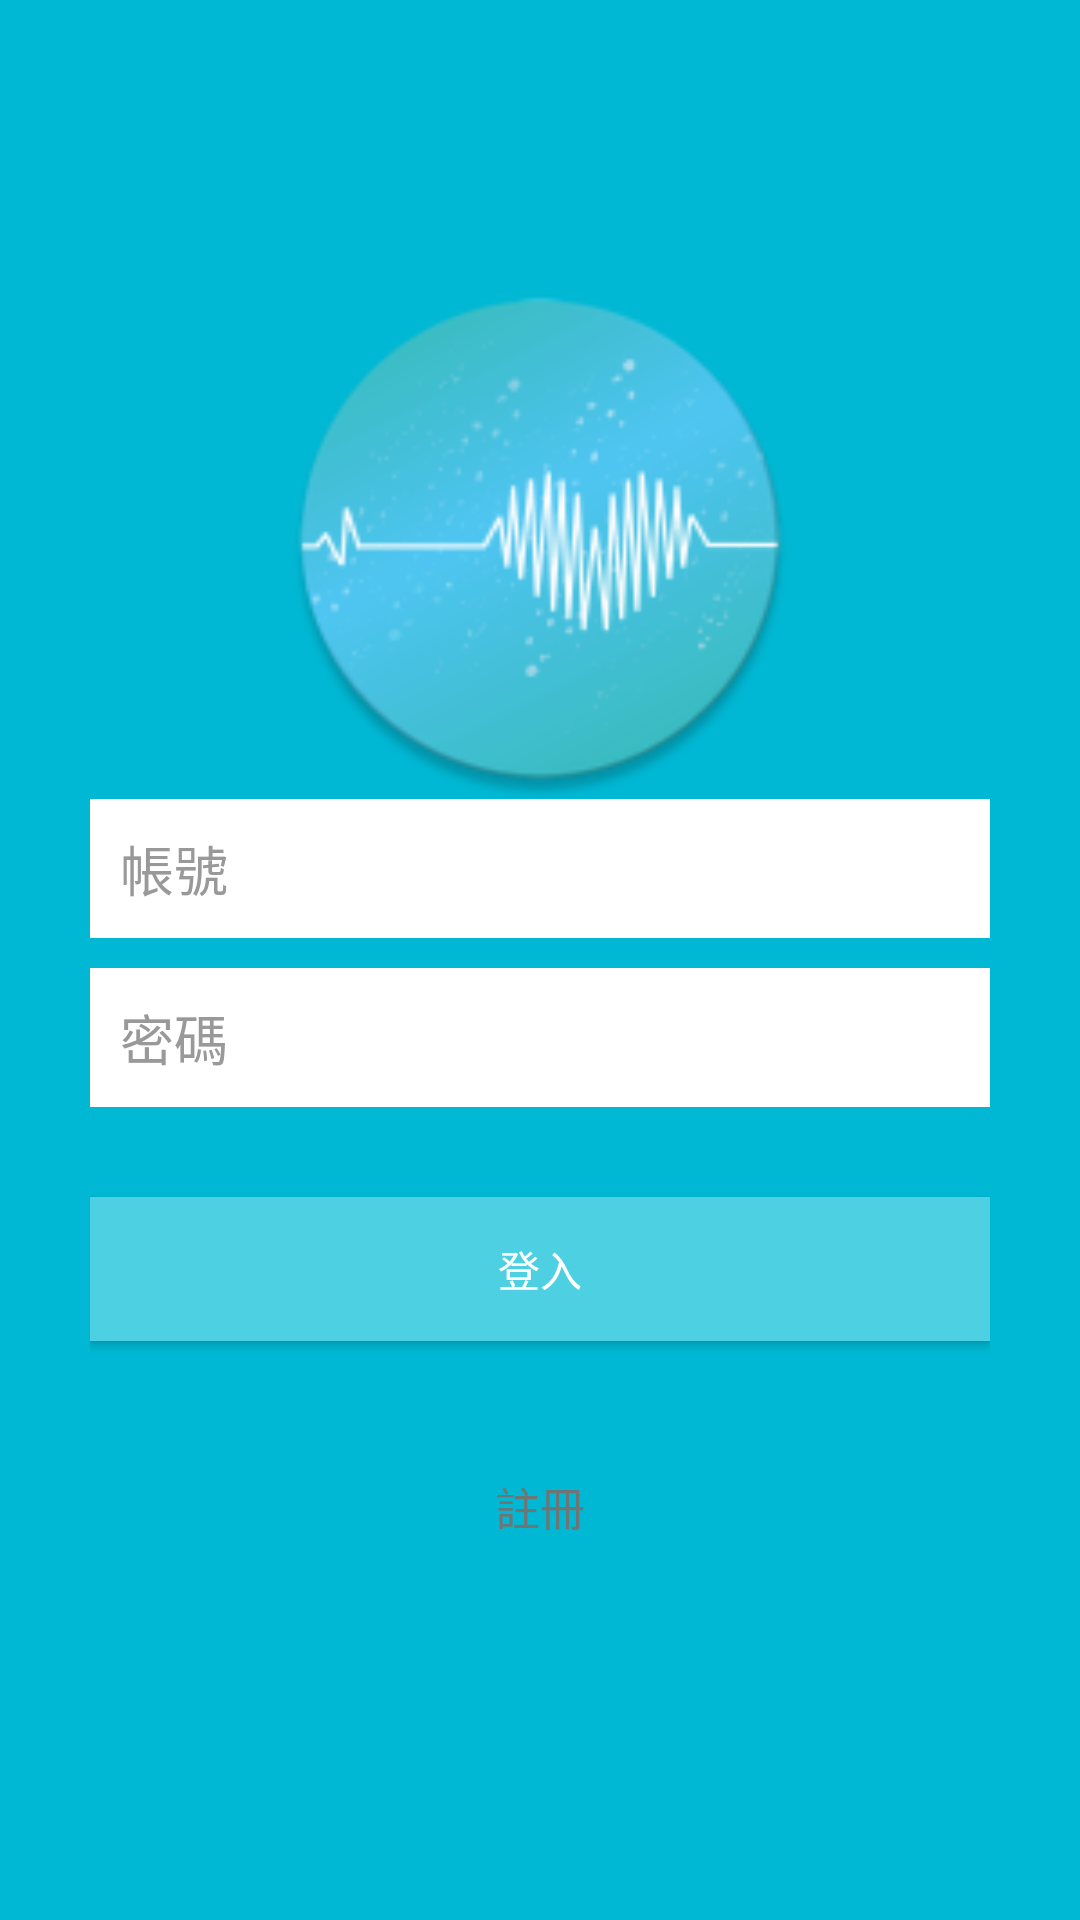

The Android layout XML behind this screen, and the referenced resources:
<!-- AndroidManifest.xml: application theme AppTheme -->
<!-- res/layout/activity_login.xml -->
<?xml version="1.0" encoding="utf-8"?>
<LinearLayout xmlns:android="http://schemas.android.com/apk/res/android"
    android:layout_width="fill_parent"
    android:layout_height="fill_parent"
    android:background="@color/bg_login"
    android:gravity="center"
    android:orientation="vertical"
    android:padding="10dp"
    android:weightSum="1">

    <ImageView
        android:layout_width="260dp"
        android:layout_height="wrap_content"
        android:id="@+id/imageView"
        android:src="@drawable/login_icon"
        android:layout_weight="0.13" />

    <LinearLayout
        android:layout_width="fill_parent"
        android:layout_height="wrap_content"
        android:orientation="vertical"
        android:paddingLeft="20dp"
        android:paddingRight="20dp"
        android:layout_weight="0.13">

        <EditText
            android:id="@+id/email"
            android:layout_width="fill_parent"
            android:layout_height="wrap_content"
            android:layout_marginBottom="10dp"
            android:background="@color/white"
            android:hint="@string/hint_email"
            android:inputType="textEmailAddress"
            android:padding="10dp"
            android:singleLine="true"
            android:textColor="@color/input_login"
            android:textColorHint="@color/input_login_hint" />

        <EditText
            android:id="@+id/password"
            android:layout_width="fill_parent"
            android:layout_height="wrap_content"
            android:layout_marginBottom="10dp"
            android:background="@color/white"
            android:hint="@string/hint_password"
            android:inputType="textPassword"
            android:padding="10dp"
            android:singleLine="true"
            android:textColor="@color/input_login"
            android:textColorHint="@color/input_login_hint" />

        

        <Button
            android:id="@+id/btnLogin"
            android:layout_width="fill_parent"
            android:layout_height="wrap_content"
            android:layout_marginTop="20dip"
            android:background="@color/btn_login_bg"
            android:text="@string/btn_login"
            android:onClick="Login"
            android:textColor="@color/white" />

        

        <Button
            android:id="@+id/btnLinkToRegisterScreen"
            android:layout_width="fill_parent"
            android:layout_height="30dp"
            android:layout_marginTop="40dip"
            android:background="@null"
            android:text="@string/btn_register"
            android:textAllCaps="false"
            android:textColor="#6f7574"
            android:onClick="Registater"
            android:textSize="15dp" />
    </LinearLayout>


</LinearLayout>
<!-- resources referenced by this layout -->
<resources>
  <color name="bg_login">#00B8D4</color>
  <color name="btn_login_bg">#4DD0E1</color>
  <color name="input_login">#222222</color>
  <color name="input_login_hint">#999999</color>
  <color name="white">#ffffff</color>
  <!-- drawable login_icon: png bitmap (drawable, 17253 bytes) -->
  <string name="btn_login">登入</string>
  <string name="btn_register">註冊</string>
  <string name="hint_email">帳號</string>
  <string name="hint_password">密碼</string>
  <style name="AppTheme" parent="Theme.AppCompat.Light.DarkActionBar">
          
          <item name="colorPrimary">@color/colorPrimary</item>
          <item name="colorPrimaryDark">@color/colorPrimaryDark</item>
          <item name="colorAccent">@color/colorAccent</item>
      </style>
  <color name="colorPrimary">#3F51B5</color>
  <color name="colorPrimaryDark">#303F9F</color>
  <color name="colorAccent">#FF4081</color>
</resources>
